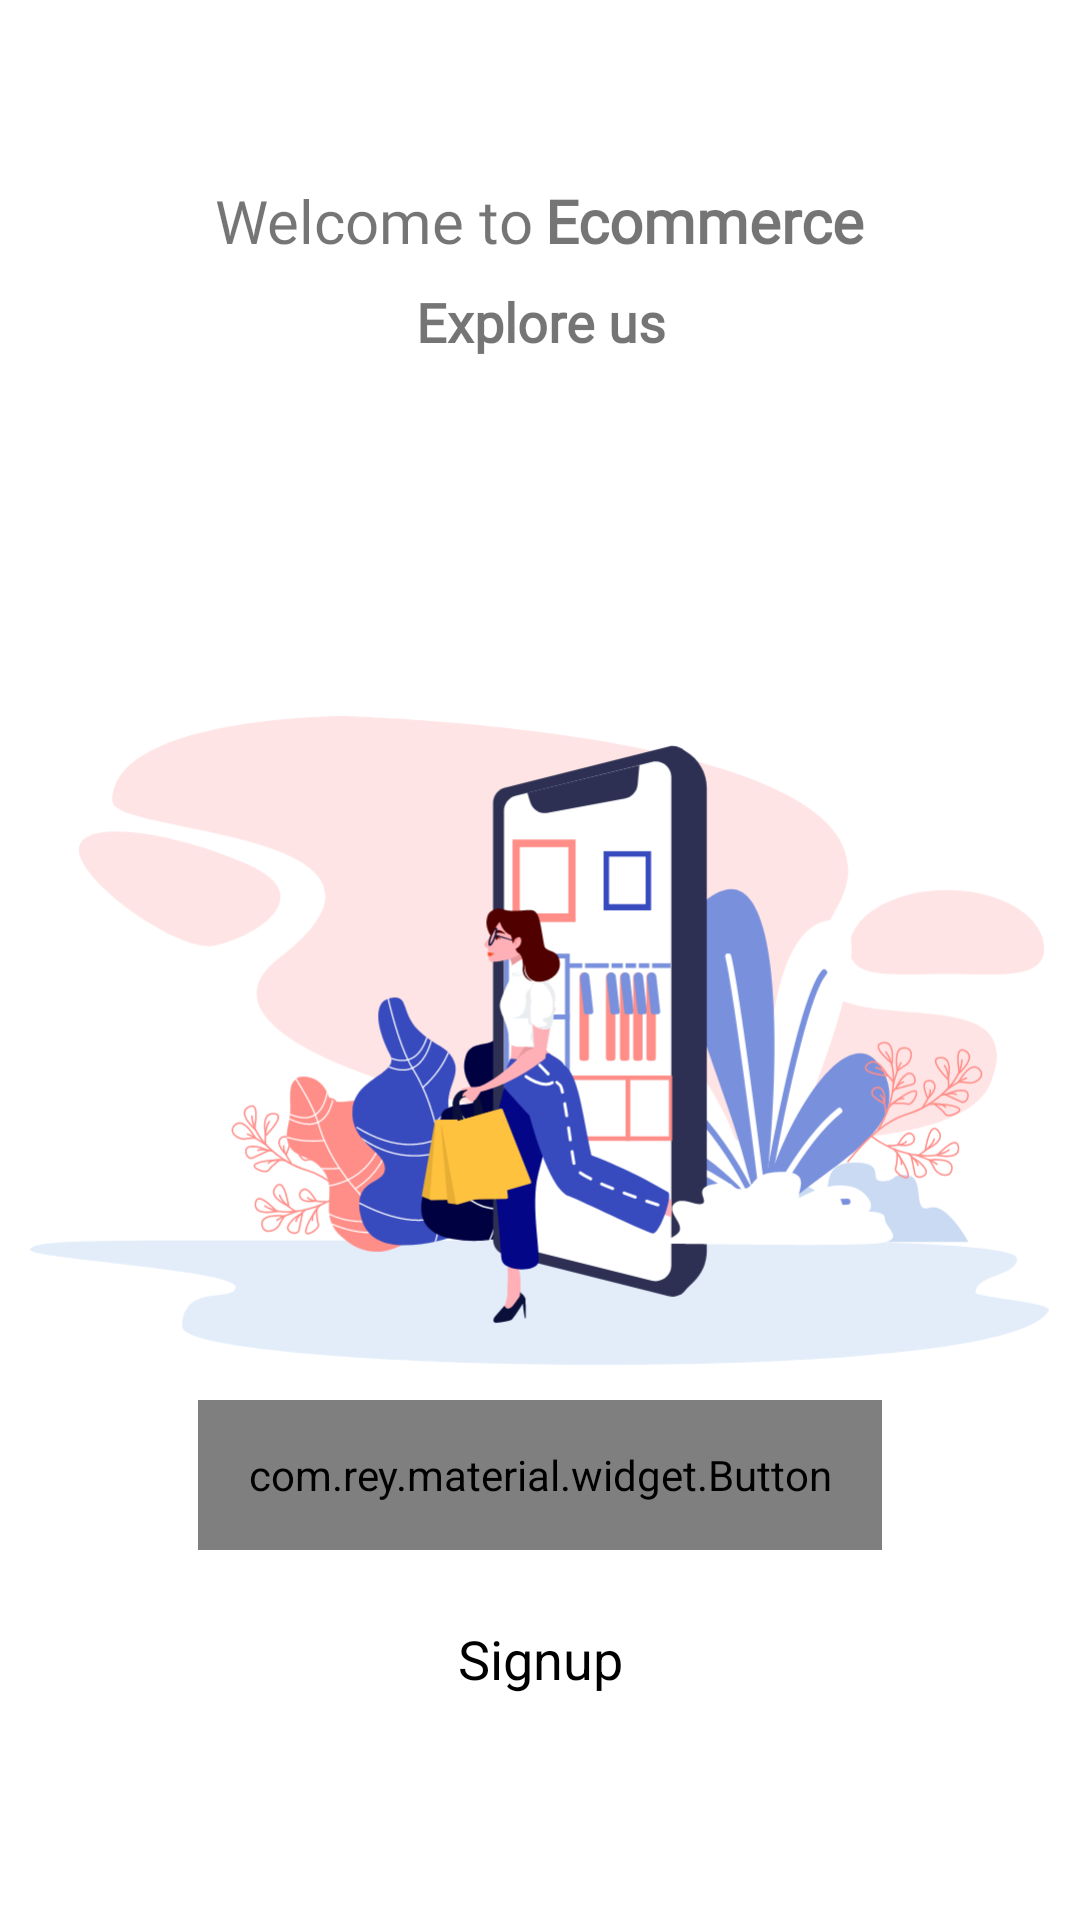

Here is an Android app screen rendered from its layout file. Give the layout XML and the strings, colors and styles it references.
<!-- AndroidManifest.xml: application theme Theme.Ecommerce -->
<!-- res/layout/activity_main.xml -->
<?xml version="1.0" encoding="utf-8"?>
<RelativeLayout xmlns:android="http://schemas.android.com/apk/res/android"
    xmlns:tools="http://schemas.android.com/tools"
    android:layout_width="match_parent"
    android:layout_height="match_parent"
    android:background="@color/white"
    tools:context=".presentation.ui.MainActivity">
    <LinearLayout
        android:id="@+id/main_linear_1"
        android:layout_width="match_parent"
        android:layout_height="wrap_content"
        android:layout_alignParentTop="true"
        android:layout_marginTop="60dp"
        android:gravity="center"
        android:orientation="horizontal">

        <TextView
            android:layout_width="wrap_content"
            android:layout_height="wrap_content"
            android:fontFamily="@font/adamina"
            android:text="Welcome to"
            android:textSize="20sp" />


        <TextView
            android:layout_width="wrap_content"
            android:layout_height="wrap_content"
            android:layout_marginStart="4dp"
            android:fontFamily="@font/adamina"
            android:text="@string/app_name"
            android:textSize="20sp"
            android:textStyle="bold" />
    </LinearLayout>

    <TextView
        android:layout_width="match_parent"
        android:layout_height="wrap_content"
        android:layout_below="@id/main_linear_1"
        android:layout_marginTop="8dp"
        android:fontFamily="@font/adamina"
        android:text="Explore us"
        android:textAlignment="center"
        android:textSize="18sp"
        android:textStyle="bold" />


    <ImageView
        android:id="@+id/app_logo"
        android:layout_width="340dp"
        android:layout_height="220dp"
        android:layout_below="@id/main_linear_1"
        android:layout_centerHorizontal="true"
        android:layout_marginTop="150dp"
        android:src="@drawable/mian_image" />


    <com.rey.material.widget.Button
        android:id="@+id/main_login_btn"
        android:layout_width="match_parent"
        android:layout_height="50dp"
        android:layout_above="@id/main_join_now_btn"
        android:layout_centerHorizontal="true"
        android:layout_marginHorizontal="66dp"
        android:layout_marginBottom="24dp"
        android:background="@drawable/buttons"
        android:text="Login"
        android:textAllCaps="false"
        android:textColor="@color/white"
        android:textSize="18sp" />

    <TextView
        android:id="@+id/main_join_now_btn"
        android:layout_width="match_parent"
        android:layout_height="wrap_content"
        android:layout_alignParentBottom="true"
        android:layout_centerHorizontal="true"
        android:layout_marginBottom="75dp"
        android:text="Signup"
        android:textAlignment="center"
        android:textAllCaps="false"
        android:textColor="@color/black"
        android:textSize="18sp" />


</RelativeLayout>
<!-- resources referenced by this layout -->
<resources>
  <color name="black">#FF000000</color>
  <color name="white">#FFFFFFFF</color>
  <!-- drawable buttons (drawable) -->
  <?xml version="1.0" encoding="utf-8"?>
  <shape xmlns:android="http://schemas.android.com/apk/res/android"
      android:shape="rectangle">
      <gradient android:startColor="#667EEA"
          android:endColor="#64B6FF"/>
      <corners android:radius="6dp" />
  </shape>
  <!-- drawable mian_image: png bitmap (drawable-hdpi, 54817 bytes) -->
  <string name="app_name">Ecommerce</string>
  <style name="Theme.Ecommerce" parent="Theme.AppCompat.Light.NoActionBar">
          
          <item name="colorPrimary">@color/colorPrimaryDark</item>
          <item name="colorPrimaryVariant">@color/colorPrimaryDark</item>
          <item name="colorOnPrimary">@color/colorPrimaryDark</item>
          <item name="android:windowLightStatusBar" tools:targetApi="m">true</item>
          
          <item name="colorSecondary">@color/colorPrimary</item>
          <item name="colorSecondaryVariant">@color/teal_700</item>
          <item name="colorOnSecondary">@color/black</item>
          
          <item name="android:statusBarColor" tools:targetApi="l">@color/colorPrimaryDark</item>
          
      </style>
  <color name="colorPrimaryDark">#ffff</color>
  <color name="colorPrimary">#667EEA</color>
  <color name="teal_700">#FF018786</color>
</resources>
